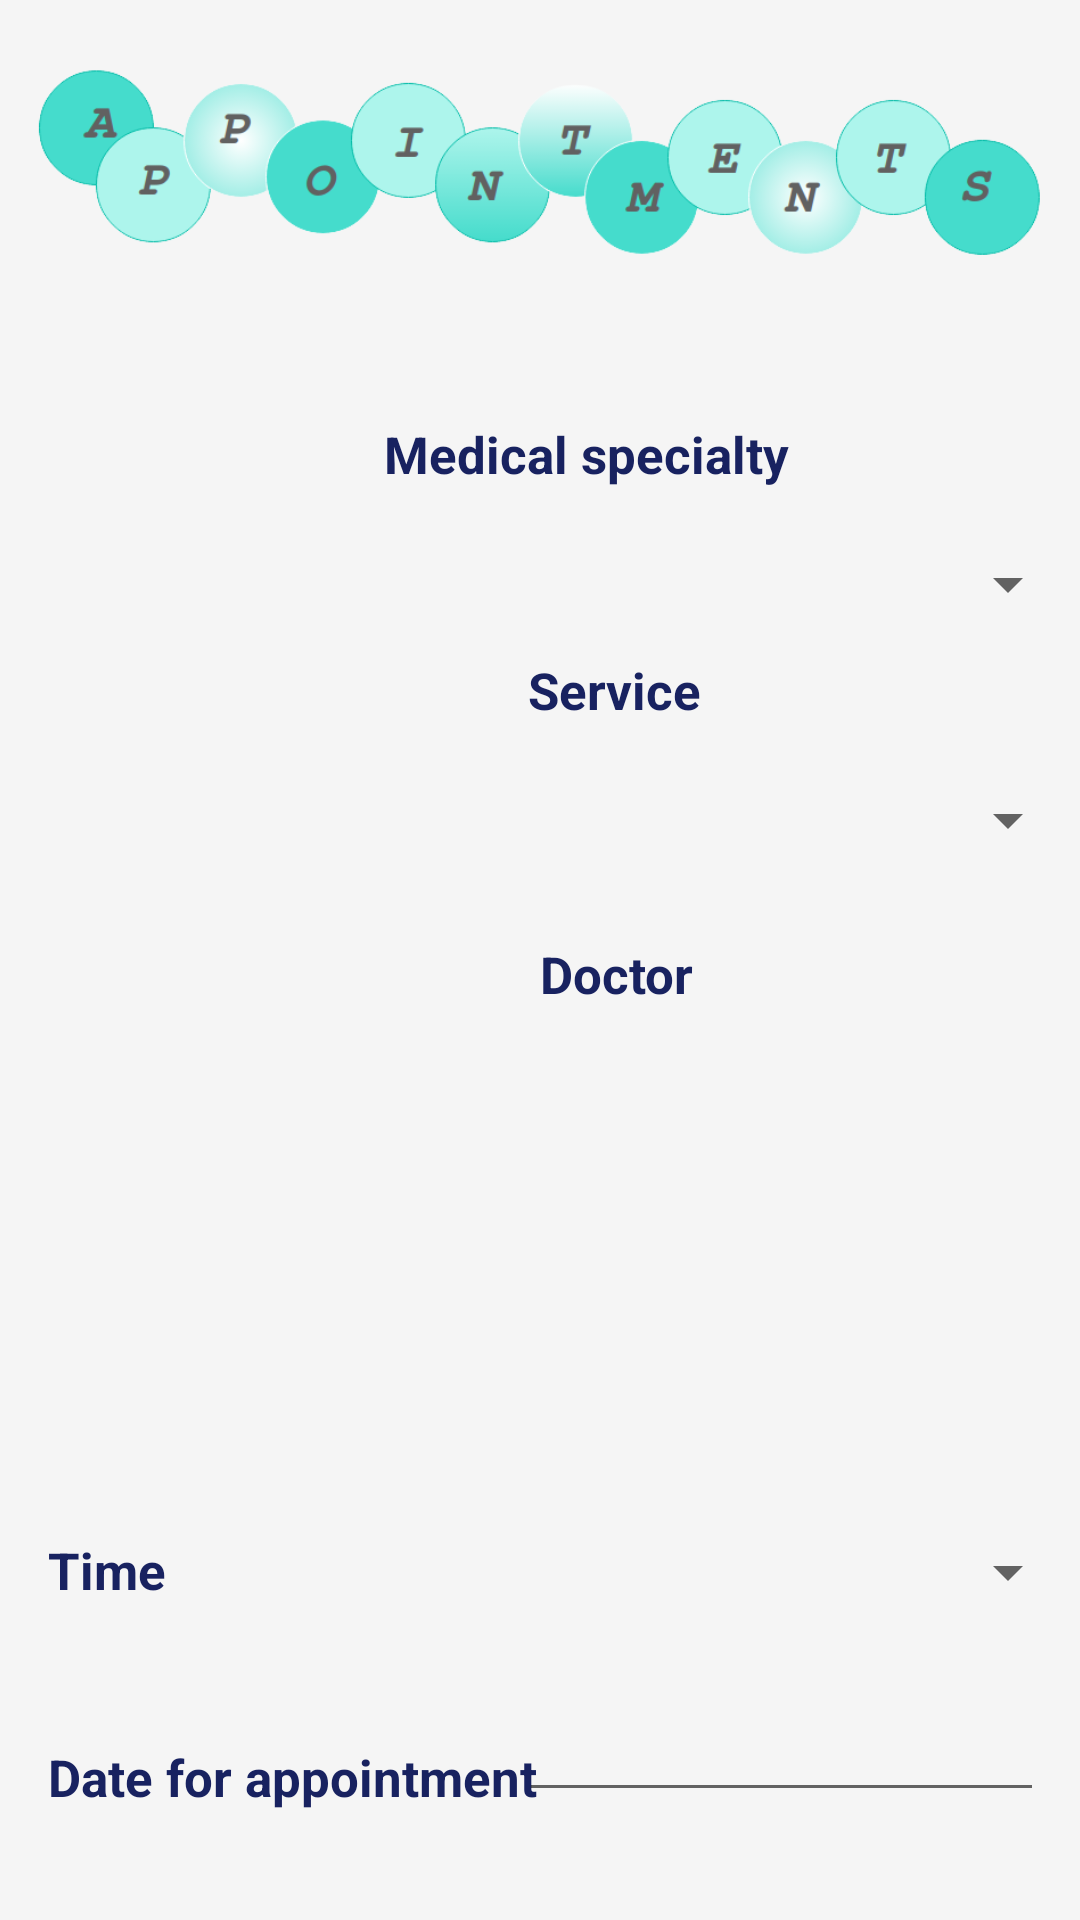

Layout XML and referenced resources for this Android screen:
<!-- AndroidManifest.xml: application theme Theme.HealthPlace -->
<!-- res/layout/activity_make_appointments.xml -->
<?xml version="1.0" encoding="utf-8"?>
<androidx.constraintlayout.widget.ConstraintLayout xmlns:android="http://schemas.android.com/apk/res/android"
    xmlns:app="http://schemas.android.com/apk/res-auto"
    xmlns:tools="http://schemas.android.com/tools"
    android:layout_width="match_parent"
    android:layout_height="match_parent"
    tools:context=".MakeAppointments"
    android:background="@color/grey">

    <ImageView
        android:id="@+id/myImage"
        android:layout_width="345dp"
        android:layout_height="75dp"
        android:layout_marginTop="16dp"
        android:scaleType="centerInside"
        app:layout_constraintEnd_toEndOf="parent"
        app:layout_constraintStart_toStartOf="parent"
        app:layout_constraintTop_toTopOf="parent"
        app:srcCompat="@drawable/programare"
        tools:ignore="ContentDescription" />

    <Spinner
        android:id="@+id/spinnerSpecialty"
        android:layout_width="match_parent"
        android:layout_height="48dp"
        android:layout_marginTop="8dp"
        android:autofillHints="Specialitate"
        android:contentDescription="@string/specialty"
        app:layout_constraintStart_toStartOf="parent"
        app:layout_constraintTop_toBottomOf="@+id/textView10" />

    <Spinner
        android:id="@+id/spinnerServices"
        android:layout_width="match_parent"
        android:layout_height="48dp"
        android:layout_marginTop="8dp"
        android:contentDescription="@string/services"
        app:layout_constraintStart_toStartOf="parent"
        app:layout_constraintTop_toBottomOf="@+id/textView12" />

    <TextView
        android:id="@+id/textView9"
        android:layout_width="wrap_content"
        android:layout_height="wrap_content"
        android:layout_marginStart="16dp"
        android:layout_marginTop="44dp"
        android:text="@string/date_for_appointment"
        android:textColor="@color/blue_inchis"
        android:textSize="17sp"
        android:textStyle="bold"
        app:layout_constraintStart_toStartOf="parent"
        app:layout_constraintTop_toBottomOf="@+id/textView14" />

    <Spinner
        android:id="@+id/spinnerDoctors"
        android:layout_width="406dp"
        android:layout_height="148dp"
        android:layout_marginTop="8dp"
        android:contentDescription="@string/doctors"
        app:layout_constraintStart_toStartOf="parent"
        app:layout_constraintTop_toBottomOf="@+id/textView13" />

    <TextView
        android:id="@+id/textView10"
        android:layout_width="wrap_content"
        android:layout_height="wrap_content"
        android:layout_marginStart="128dp"
        android:layout_marginTop="140dp"
        android:text="@string/medical_specialty"
        android:textColor="@color/blue_inchis"
        android:textSize="17sp"
        android:textStyle="bold"
        app:layout_constraintStart_toStartOf="parent"
        app:layout_constraintTop_toTopOf="parent" />

    <TextView
        android:id="@+id/textView12"
        android:layout_width="wrap_content"
        android:layout_height="wrap_content"
        android:layout_marginStart="176dp"
        android:text="@string/service"
        android:textColor="@color/blue_inchis"
        android:textSize="17sp"
        android:textStyle="bold"
        app:layout_constraintStart_toStartOf="parent"
        app:layout_constraintTop_toBottomOf="@+id/spinnerSpecialty" />

    <TextView
        android:id="@+id/textView13"
        android:layout_width="wrap_content"
        android:layout_height="wrap_content"
        android:layout_marginStart="180dp"
        android:layout_marginTop="16dp"
        android:text="@string/doctor"
        android:textColor="@color/blue_inchis"
        android:textSize="17sp"
        android:textStyle="bold"
        app:layout_constraintStart_toStartOf="parent"
        app:layout_constraintTop_toBottomOf="@+id/spinnerServices" />

    <Spinner
        android:id="@+id/spinnerTime"
        android:layout_width="214dp"
        android:layout_height="48dp"
        android:layout_marginTop="8dp"
        android:contentDescription="@string/time"
        app:layout_constraintEnd_toEndOf="parent"
        app:layout_constraintTop_toBottomOf="@+id/spinnerDoctors"
        tools:ignore="DuplicateSpeakableTextCheck" />

    <TextView
        android:id="@+id/textView14"
        android:layout_width="161dp"
        android:layout_height="25dp"
        android:layout_marginStart="16dp"
        android:layout_marginTop="20dp"
        android:text="@string/time_TV"
        android:textColor="@color/blue_inchis"
        android:textSize="17sp"
        android:textStyle="bold"
        app:layout_constraintStart_toStartOf="parent"
        app:layout_constraintTop_toBottomOf="@+id/spinnerDoctors" />

    <Button
        android:id="@+id/save"
        android:layout_width="223dp"
        android:layout_height="65dp"
        android:layout_marginTop="40dp"
        android:background="@drawable/buton"
        android:text="@string/save_appointment"
        android:textColor="@color/white"
        app:layout_constraintEnd_toEndOf="parent"
        app:layout_constraintStart_toStartOf="parent"
        app:layout_constraintTop_toBottomOf="@+id/textView9" />

    <EditText
        android:id="@+id/editTextDate"
        android:layout_width="175dp"
        android:layout_height="48dp"
        android:layout_marginTop="8dp"
        android:layout_marginEnd="12dp"
        android:ems="10"
        android:gravity="center"
        android:inputType="date"
        android:textColor="@color/albastr"
        android:textSize="18sp"
        android:textStyle="bold"
        app:layout_constraintEnd_toEndOf="parent"
        app:layout_constraintTop_toBottomOf="@+id/spinnerTime"
        tools:ignore="Autofill,LabelFor,SpeakableTextPresentCheck" />

</androidx.constraintlayout.widget.ConstraintLayout>
<!-- resources referenced by this layout -->
<resources>
  <color name="albastr">#52abcb</color>
  <color name="blue_inchis">#182260</color>
  <color name="grey">#F5F5F5</color>
  <color name="white">#FFFFFFFF</color>
  <!-- drawable buton (drawable) -->
  <shape xmlns:android="http://schemas.android.com/apk/res/android"
      android:shape="rectangle">
      <corners android:radius="60dp" />
      <solid android:color="@color/albastr" />
  </shape>
  <!-- drawable programare: png bitmap (drawable-v24, 54769 bytes) -->
  <string name="date_for_appointment">Date for appointment</string>
  <string name="doctor">Doctor</string>
  <string name="doctors">Doctors</string>
  <string name="medical_specialty">Medical specialty</string>
  <string name="save_appointment">Save appointment</string>
  <string name="service">Service</string>
  <string name="services">Services</string>
  <string name="specialty">Specialty</string>
  <string name="time">Time</string>
  <string name="time_TV">Time</string>
  <style name="Theme.HealthPlace" parent="Theme.MaterialComponents.DayNight.DarkActionBar">
          
          <item name="colorPrimary">@color/purple_500</item>
          <item name="colorPrimaryVariant">@color/purple_700</item>
          <item name="colorOnPrimary">@color/white</item>
          
          <item name="colorSecondary">@color/teal_200</item>
          <item name="colorSecondaryVariant">@color/teal_700</item>
          <item name="colorOnSecondary">@color/black</item>
          
          <item name="android:statusBarColor">?attr/colorPrimaryVariant</item>
          
      </style>
  <color name="purple_500">#FF6200EE</color>
  <color name="purple_700">#FF3700B3</color>
  <color name="teal_200">#FF03DAC5</color>
  <color name="teal_700">#FF018786</color>
  <color name="black">#FF000000</color>
</resources>
